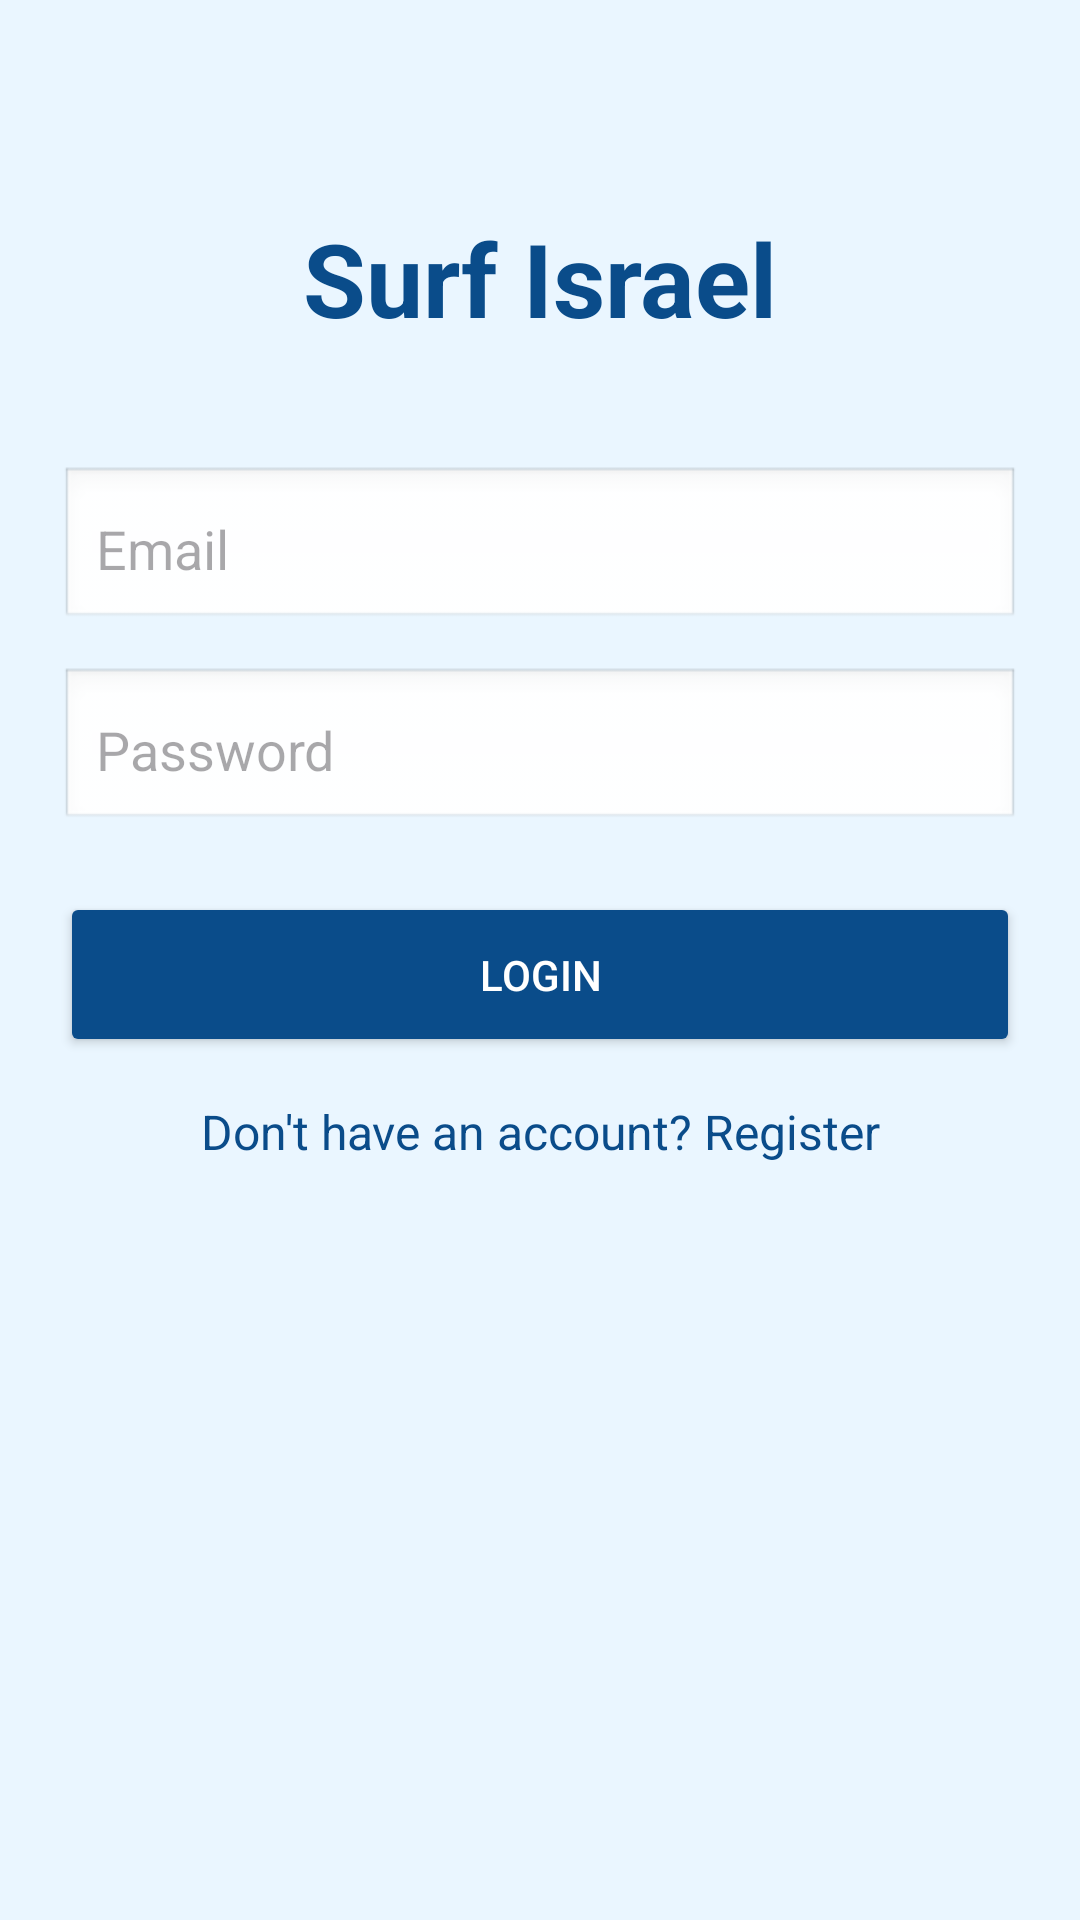

This screen was rendered from an Android layout file. Write that file and the resources it references.
<!-- AndroidManifest.xml: application theme Theme.EVERYONE_surf -->
<!-- res/layout/activity_login.xml -->
<?xml version="1.0" encoding="utf-8"?>
<androidx.constraintlayout.widget.ConstraintLayout
    xmlns:android="http://schemas.android.com/apk/res/android"
    xmlns:app="http://schemas.android.com/apk/res-auto"
    xmlns:tools="http://schemas.android.com/tools"
    android:id="@+id/loginMain"
    android:layout_width="match_parent"
    android:layout_height="match_parent"
    android:padding="20dp"
    android:background="#EAF6FF"
    tools:context=".Login">

    <TextView
        android:id="@+id/loginTitle"
        android:layout_width="wrap_content"
        android:layout_height="wrap_content"
        android:text="Surf Israel"
        android:textSize="34sp"
        android:textStyle="bold"
        android:textColor="#0A4C8A"
        android:layout_marginTop="50dp"
        app:layout_constraintTop_toTopOf="parent"
        app:layout_constraintStart_toStartOf="parent"
        app:layout_constraintEnd_toEndOf="parent"/>

    <EditText
        android:id="@+id/loginEmail"
        android:layout_width="0dp"
        android:layout_height="55dp"
        android:hint="Email"
        android:inputType="textEmailAddress"
        android:background="@android:drawable/edit_text"
        android:padding="12dp"
        android:layout_marginTop="40dp"
        app:layout_constraintTop_toBottomOf="@id/loginTitle"
        app:layout_constraintStart_toStartOf="parent"
        app:layout_constraintEnd_toEndOf="parent"/>

    <EditText
        android:id="@+id/loginPassword"
        android:layout_width="0dp"
        android:layout_height="55dp"
        android:hint="Password"
        android:inputType="textPassword"
        android:background="@android:drawable/edit_text"
        android:padding="12dp"
        android:layout_marginTop="12dp"
        app:layout_constraintTop_toBottomOf="@id/loginEmail"
        app:layout_constraintStart_toStartOf="parent"
        app:layout_constraintEnd_toEndOf="parent"/>

    <Button
        android:id="@+id/btnLogin"
        android:layout_width="0dp"
        android:layout_height="55dp"
        android:text="Login"
        android:textColor="#FFFFFF"
        android:backgroundTint="#0A4C8A"
        app:layout_constraintTop_toBottomOf="@id/loginPassword"
        android:layout_marginTop="20dp"
        app:layout_constraintStart_toStartOf="parent"
        app:layout_constraintEnd_toEndOf="parent"/>

    <TextView
        android:id="@+id/goToRegister"
        android:layout_width="wrap_content"
        android:layout_height="wrap_content"
        android:text="Don't have an account? Register"
        android:textColor="#0A4C8A"
        android:textSize="16sp"
        android:layout_marginTop="14dp"
        app:layout_constraintTop_toBottomOf="@id/btnLogin"
        app:layout_constraintStart_toStartOf="parent"
        app:layout_constraintEnd_toEndOf="parent"/>

</androidx.constraintlayout.widget.ConstraintLayout>
<!-- resources referenced by this layout -->
<resources>
  <style name="Theme.EVERYONE_surf" parent="Base.Theme.EVERYONE_surf" />
  <style name="Base.Theme.EVERYONE_surf" parent="Theme.Material3.DayNight.NoActionBar">
          
          
      </style>
</resources>
